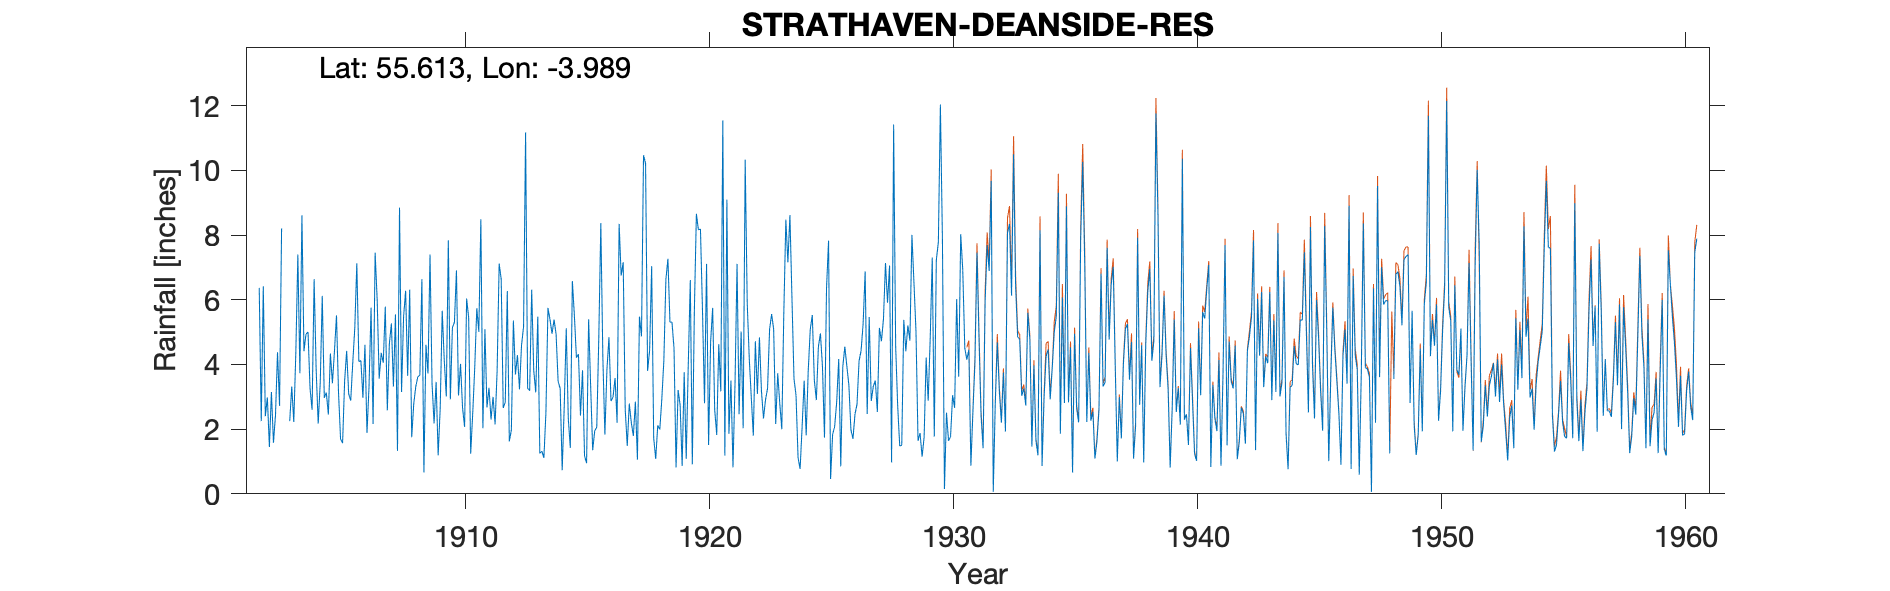

The table this chart was drawn from, first rows:
STRATHAVEN (DEANSIDE RES), , , , , , , , , , , , , , , , , , , , , , , 
Grid ref, NS748373, Long, -3.989, Lat, 55.61, Elevation, 1010, ft, , , , , , , , , , , , , , , 
Station no, 5193, , , , , , , , , , , , , , , , , , , , , , 
, 1900, 1901, 1902, 1903, 1904, 1905, 1906, 1907, 1908, 1909, 1910, 1911, 1912, 1913, 1914, 1915, 1916, 1917, 1918, 1919, 1920, 1921, 1922
January, , , 6.37, , 5.01, 3.42, 7.13, 4.36, 6.28, 7.4, 5.3, 5.01, 2.66, 3.26, 4.95, 4.21, 8.37, 2.61, 4.44, 4.5, 8.16, 11.55, 5.91
February, , , 2.25, , 3.25, 4.41, 4.09, 4.05, 3.65, 3.4, 6.91, 8.49, 2.83, 3.19, 5.39, 4.32, 4.21, 1.48, 7.04, 0.82, 8.19, 1.18, 4.19
March, , , 6.42, , 2.6, 5.52, 4.12, 5.79, 6.31, 2.18, 3.04, 2.03, 6.27, 6.31, 4.94, 2.42, 1.83, 2.79, 1.73, 3.21, 5.67, 9.1, 2.97
April, , , 2.4, 2.25, 6.64, 3.13, 2.97, 2.58, 1.75, 3.46, 4.02, 5.09, 1.62, 3.82, 3.48, 3.82, 3.84, 2.2, 1.08, 2.75, 2.8, 1.86, 1.8
May, , , 2.98, 3.32, 3.84, 1.7, 4.61, 4.64, 2.79, 1.19, 2.66, 2.67, 1.97, 3.14, 3.26, 1.17, 4.84, 1.79, 2.12, 0.86, 7.11, 3.5, 4.72
June, , , 1.45, 2.22, 2.17, 1.57, 1.88, 5.27, 3.32, 2.63, 2.07, 3.28, 5.36, 5.48, 0.73, 0.95, 2.87, 2.85, 1.99, 3.76, 1.51, 0.82, 3.09
July, , , 3.15, 4.36, 3.41, 3.49, 3.32, 3.32, 3.62, 5.66, 6.04, 2.3, 3.69, 1.25, 2.69, 5.4, 2.99, 1.06, 2.93, 1.08, 4.7, 3.41, 4.84
August, , , 1.58, 7.4, 6.12, 4.42, 5.76, 5.55, 3.67, 4.13, 5.45, 3, 4.29, 1.32, 5.12, 3.32, 3.58, 5.48, 4.12, 3.98, 5.75, 7.11, 3.18
September, , , 2.43, 3.73, 2.97, 3.09, 2.16, 1.33, 6.64, 3.01, 1.24, 2.15, 3.23, 1.11, 2.33, 1.35, 2.2, 4.87, 6.63, 6.61, 2.61, 2.46, 2.33
October, , , 4.38, 8.61, 3.13, 2.88, 7.46, 8.85, 0.66, 7.84, 2.48, 3.81, 4.59, 2.51, 1.42, 1.95, 8.35, 10.47, 7.27, 0.91, 1.82, 5.02, 2.91
November, , , 2.72, 4.41, 2.45, 4.05, 6.02, 3.15, 4.61, 2.92, 3.92, 7.12, 5.17, 5.75, 6.58, 2.06, 6.75, 10.22, 5.31, 5.65, 4.63, 2.03, 3.26
December, , , 8.21, 4.94, 4.34, 5.13, 3.56, 5.48, 3.72, 5.14, 5.74, 6.64, 11.18, 5.39, 5.51, 4.83, 7.16, 3.8, 5.31, 8.66, 3.17, 10.33, 5.09
Total, , , 44.34, , 45.93, 42.81, 53.08, 54.37, 47.02, 48.96, 48.87, 51.59, 52.86, 42.53, 46.4, 35.8, 56.99, 49.62, 49.97, 42.79, 56.12, 58.37, 44.29
1903 JFM +T deleted estd, , , , , , , , , , , , , , , , , , , , , , , 
1948 NP, , , , , , , , , , , , , , , , , , , , , , , 
1951 NP, , , , , , , , , , , , , , , , , , , , , , , 
1952 NP, , , , , , , , , , , , , , , , , , , , , , , 
1953 NP, , , , , , , , , , , , , , , , , , , , , , , 
1954 NP, , , , , , , , , , , , , , , , , , , , , , , 
1955 NP, , , , , , , , , , , , , , , , , , , , , , , 
1958 NP, , , , , , , , , , , , , , , , , , , , , , , 
1959 NP, , , , , , , , , , , , , , , , , , , , , , , 
1960 NP, , , , , , , , , , , , , , , , , , , , , , , 
